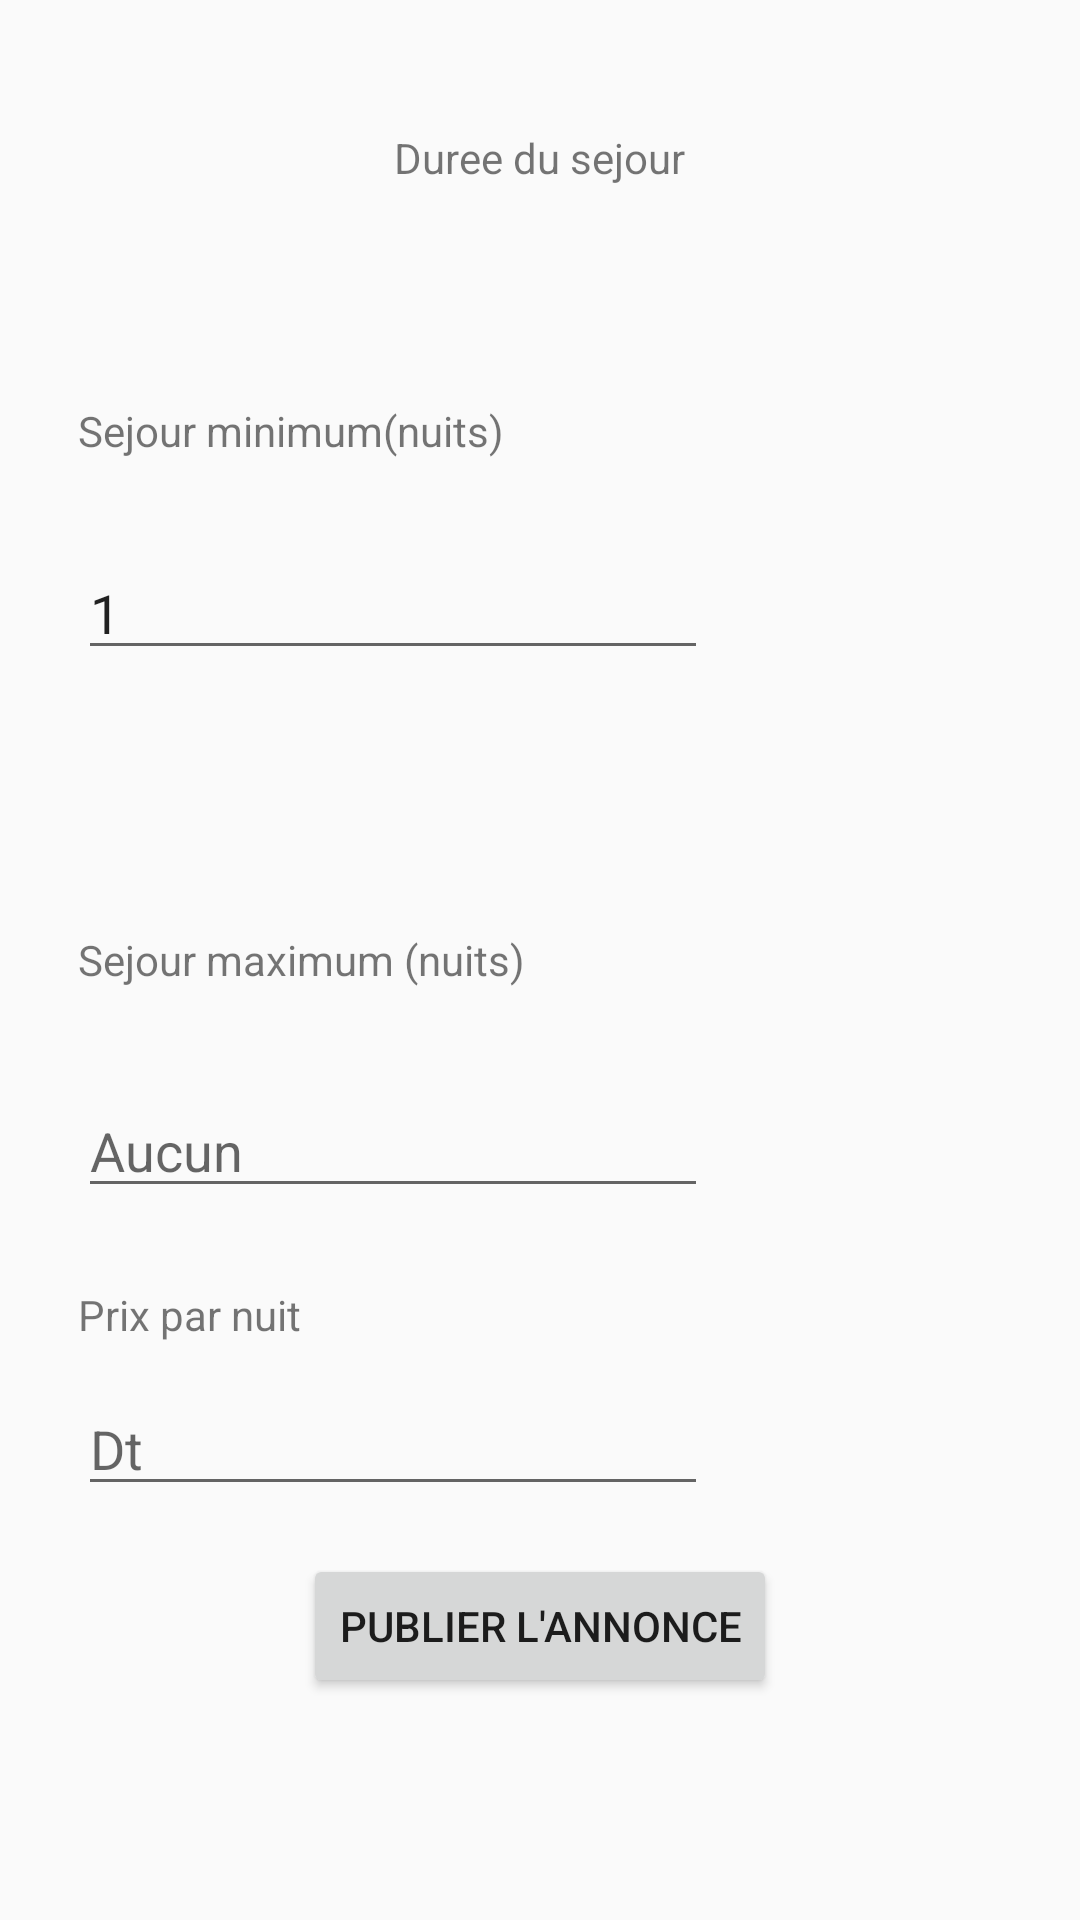

Android layout source for this screen:
<!-- AndroidManifest.xml: application theme AppTheme -->
<!-- res/layout/activity_add_annonce5.xml -->
<?xml version="1.0" encoding="utf-8"?>
<RelativeLayout xmlns:android="http://schemas.android.com/apk/res/android"
    xmlns:app="http://schemas.android.com/apk/res-auto"
    xmlns:tools="http://schemas.android.com/tools"
    android:layout_width="match_parent"
    android:layout_height="match_parent"
    tools:context="com.hostandguest.sim.hostandguest.SignIn.homeActivity.AddAnnonce5Activity">


    <TextView
        android:id="@+id/textView21"
        android:layout_width="wrap_content"
        android:layout_height="wrap_content"
        android:layout_alignParentTop="true"
        android:layout_centerHorizontal="true"
        android:layout_marginTop="43dp"
        android:text="Duree du sejour" />

    <TextView
        android:id="@+id/textView23"
        android:layout_width="wrap_content"
        android:layout_height="wrap_content"
        android:layout_alignParentLeft="true"
        android:layout_alignParentStart="true"
        android:layout_below="@+id/textView21"
        android:layout_marginLeft="26dp"
        android:layout_marginStart="26dp"
        android:layout_marginTop="72dp"
        android:text="Sejour minimum(nuits)" />

    <EditText
        android:id="@+id/sejour_minim"
        android:layout_width="wrap_content"
        android:layout_height="wrap_content"
        android:layout_alignLeft="@+id/textView23"
        android:layout_alignStart="@+id/textView23"
        android:layout_below="@+id/textView23"
        android:layout_marginTop="29dp"
        android:ems="10"
        android:inputType="textPersonName"
        android:text="1" />

    <TextView
        android:id="@+id/textView24"
        android:layout_width="wrap_content"
        android:layout_height="wrap_content"
        android:layout_alignLeft="@+id/sejour_minim"
        android:layout_alignStart="@+id/sejour_minim"
        android:layout_centerVertical="true"
        android:text="Sejour maximum (nuits)" />

    <EditText
        android:id="@+id/sejour_max"
        android:layout_width="wrap_content"
        android:layout_height="wrap_content"
        android:layout_alignLeft="@+id/textView24"
        android:layout_alignStart="@+id/textView24"
        android:layout_below="@+id/textView24"
        android:layout_marginTop="32dp"
        android:ems="10"
        android:hint="Aucun"
        android:inputType="textPersonName" />

    <TextView
        android:id="@+id/textView25"
        android:layout_width="wrap_content"
        android:layout_height="wrap_content"
        android:layout_alignLeft="@+id/sejour_max"
        android:layout_alignStart="@+id/sejour_max"
        android:layout_below="@+id/sejour_max"
        android:layout_marginTop="26dp"
        android:text="Prix par nuit" />

    <EditText
        android:id="@+id/prix"
        android:layout_width="wrap_content"
        android:layout_height="wrap_content"
        android:layout_alignLeft="@+id/textView25"
        android:layout_alignStart="@+id/textView25"
        android:layout_below="@+id/textView25"
        android:layout_marginTop="13dp"
        android:ems="10"
        android:hint="Dt"
        android:inputType="textPersonName" />

    <Button
        android:id="@+id/publier_annonce"
        android:layout_width="wrap_content"
        android:layout_height="wrap_content"
        android:layout_below="@+id/prix"
        android:layout_centerHorizontal="true"
        android:layout_marginTop="16dp"
        android:text="Publier l'annonce" />

</RelativeLayout>
<!-- resources referenced by this layout -->
<resources>
  <style name="AppTheme" parent="Theme.AppCompat.Light.NoActionBar">
          
          <item name="colorPrimary">@color/colorPrimary</item>
          <item name="colorPrimaryDark">@color/colorPrimaryDark</item>
          <item name="colorAccent">@color/colorAccent</item>
      </style>
  <color name="colorPrimary">#2E7D32</color>
  <color name="colorPrimaryDark">#1B5E20</color>
  <color name="colorAccent">#388e3c</color>
</resources>
